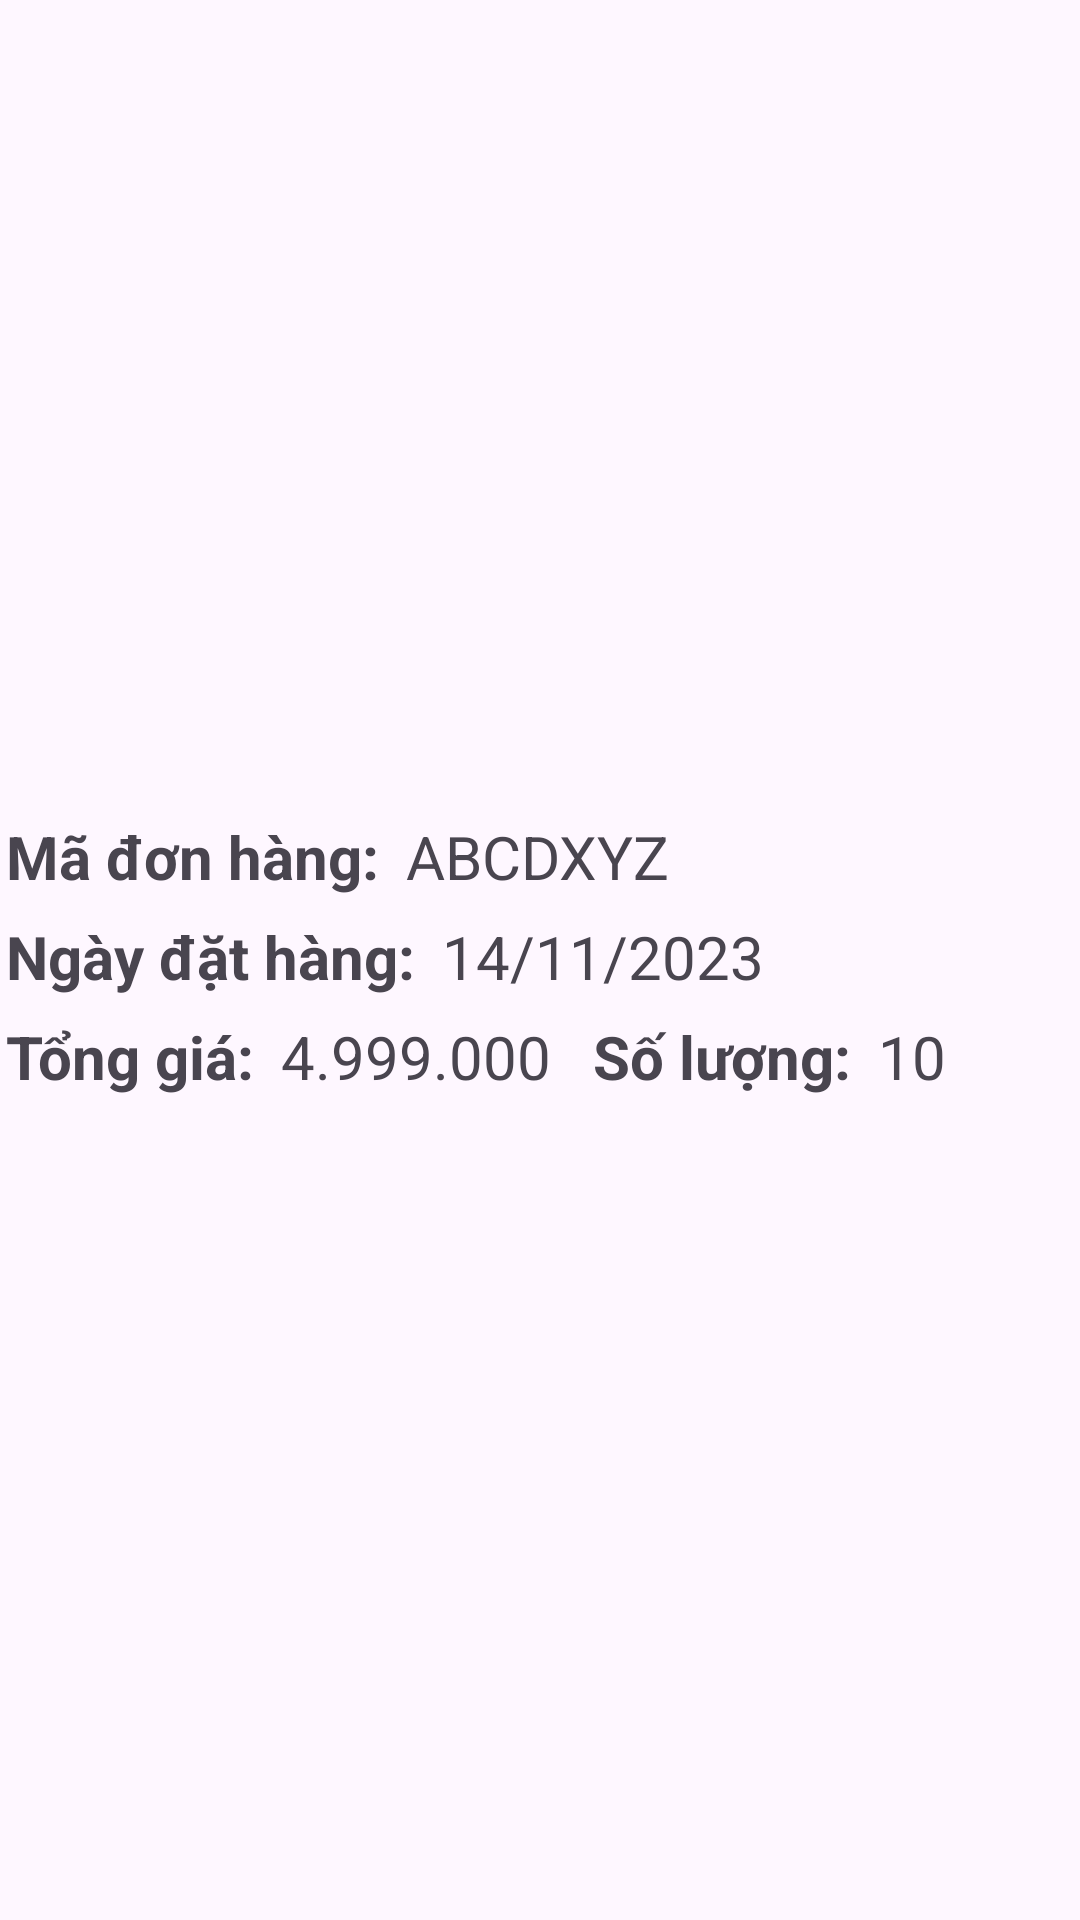

Android layout source for this screen:
<!-- AndroidManifest.xml: application theme Theme.Tools_Store_App -->
<!-- res/layout/order_item.xml -->
<?xml version="1.0" encoding="utf-8"?>
<androidx.constraintlayout.widget.ConstraintLayout xmlns:android="http://schemas.android.com/apk/res/android"
    android:layout_width="match_parent"
    android:layout_height="wrap_content"
    xmlns:app="http://schemas.android.com/apk/res-auto"
    android:layout_margin="10dp">

    <LinearLayout
        android:layout_width="match_parent"
        android:layout_height="100dp"
        android:orientation="vertical"
        android:background="@drawable/custom_order_background"

        app:layout_constraintTop_toTopOf="parent"
        app:layout_constraintBottom_toBottomOf="parent"
        app:layout_constraintStart_toStartOf="parent"
        app:layout_constraintEnd_toEndOf="parent"

        android:weightSum="3">

        <LinearLayout
            android:layout_width="wrap_content"
            android:layout_height="match_parent"
            android:orientation="horizontal"
            android:layout_weight="1"

            android:weightSum="2">

            <LinearLayout
                android:layout_width="wrap_content"
                android:layout_height="match_parent"
                android:layout_weight="1">

                <TextView
                    android:layout_width="wrap_content"
                    android:layout_height="match_parent"
                    android:padding="2dp"
                    android:text="Mã đơn hàng: "
                    android:textSize="20sp"
                    android:textStyle="bold"/>
            </LinearLayout>

            <LinearLayout
                android:layout_width="wrap_content"
                android:layout_height="match_parent"
                android:layout_weight="1">

                <TextView
                    android:layout_width="wrap_content"
                    android:layout_height="match_parent"
                    android:padding="2dp"
                    android:text="ABCDXYZ"
                    android:textSize="20sp" />
            </LinearLayout>

        </LinearLayout>

        <LinearLayout
            android:layout_width="wrap_content"
            android:layout_height="match_parent"
            android:orientation="horizontal"
            android:layout_weight="1"

            android:weightSum="2">

            <LinearLayout
                android:layout_width="wrap_content"
                android:layout_height="match_parent"
                android:layout_weight="1">

                <TextView
                    android:layout_width="wrap_content"
                    android:layout_height="match_parent"
                    android:padding="2dp"
                    android:text="Ngày đặt hàng: "
                    android:textSize="20sp"
                    android:textStyle="bold"/>

            </LinearLayout>



            <LinearLayout
                android:layout_width="wrap_content"
                android:layout_height="match_parent"
                android:layout_weight="1">

                <TextView
                    android:layout_width="wrap_content"
                    android:layout_height="match_parent"
                    android:padding="2dp"
                    android:text="14/11/2023"
                    android:textSize="20sp" />

            </LinearLayout>




        </LinearLayout>

        <LinearLayout
            android:layout_width="wrap_content"
            android:layout_height="match_parent"
            android:orientation="horizontal"
            android:layout_weight="1"

            android:weightSum="4">

            <LinearLayout
                android:layout_width="wrap_content"
                android:layout_height="match_parent"
                android:layout_weight="1">

                <TextView
                    android:layout_width="wrap_content"
                    android:layout_height="match_parent"
                    android:padding="2dp"
                    android:text="Tổng giá: "
                    android:textSize="20sp"
                    android:textStyle="bold"/>

            </LinearLayout>



            <LinearLayout
                android:layout_width="wrap_content"
                android:layout_height="match_parent"
                android:layout_weight="1">

                <TextView
                    android:layout_width="wrap_content"
                    android:layout_height="match_parent"
                    android:padding="2dp"
                    android:text="4.999.000"
                    android:textSize="20sp" />

            </LinearLayout>

            <LinearLayout
                android:layout_width="wrap_content"
                android:layout_height="match_parent"
                android:layout_weight="1">

                <TextView
                    android:layout_width="wrap_content"
                    android:layout_height="match_parent"
                    android:layout_marginLeft="10dp"
                    android:padding="2dp"
                    android:text="Số lượng: "
                    android:textSize="20sp"
                    android:textStyle="bold"/>

            </LinearLayout>



            <LinearLayout
                android:layout_width="wrap_content"
                android:layout_height="match_parent"
                android:layout_weight="1">

                <TextView
                    android:layout_width="wrap_content"
                    android:layout_height="match_parent"
                    android:padding="2dp"
                    android:text="10"
                    android:textSize="20sp" />

            </LinearLayout>




        </LinearLayout>


    </LinearLayout>



</androidx.constraintlayout.widget.ConstraintLayout>
<!-- resources referenced by this layout -->
<resources>
  <style name="Theme.Tools_Store_App" parent="Base.Theme.Tools_Store_App" />
  <style name="Base.Theme.Tools_Store_App" parent="Theme.Material3.DayNight.NoActionBar">
          
          
      </style>
</resources>
